Run: headless pygame with SDL's dummy video driver; simulated clock (each Clock.tick advances the game by its frame time, no real sleeping); random seed 0; keys injected as events and as key.get_pressed() state; no mouse input.
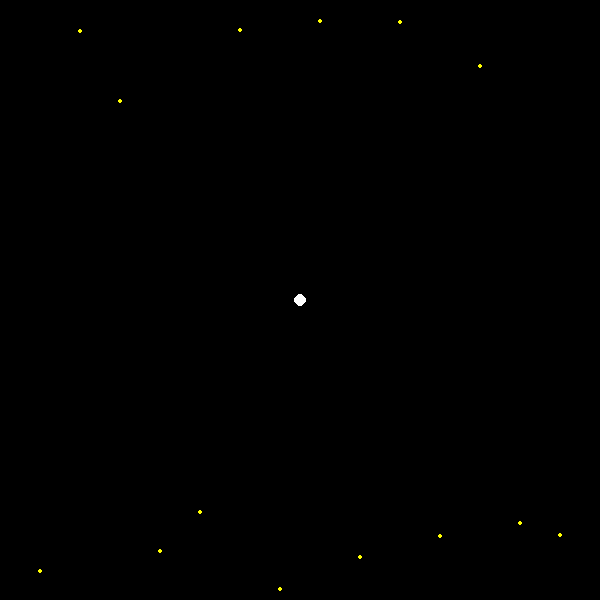
Frame 1 of 4 · flips 1–60 · no input
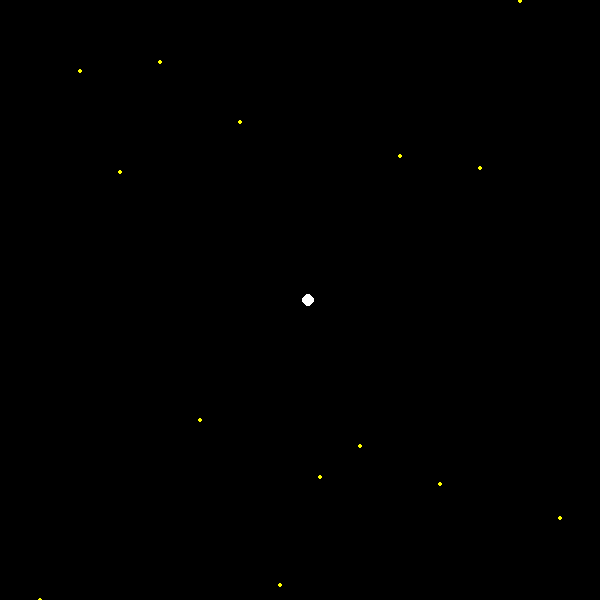
Frame 2 of 4 · flips 61–180 · tapped SPACE, RETURN · held RIGHT (→), D
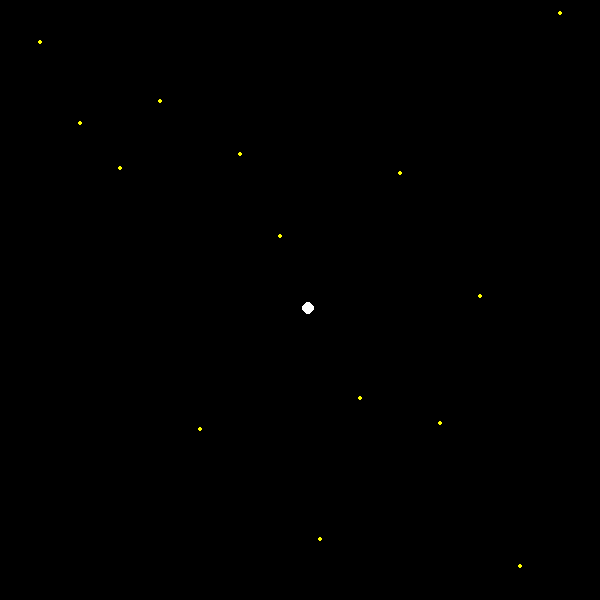
Frame 3 of 4 · flips 181–300 · held DOWN (↓), S
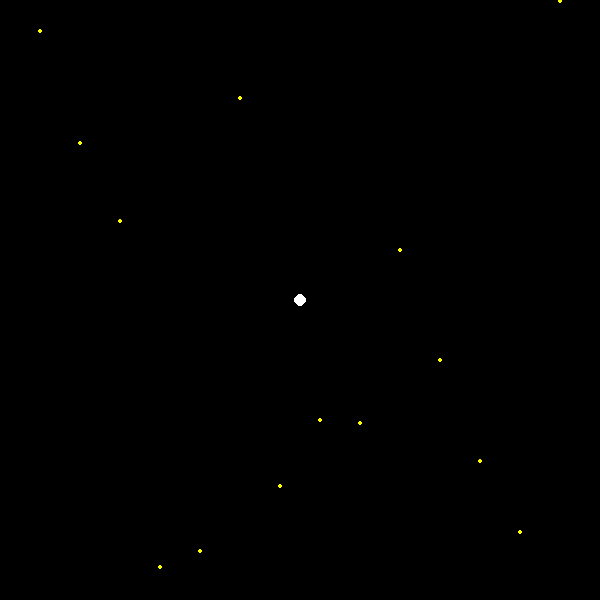
Frame 4 of 4 · flips 301–420 · held LEFT (←), A, UP (↑), W

The pygame program that drew these frames:

#떨어지는 공을 피해보기
import pygame
import sys
import random
from pygame.locals import QUIT,KEYDOWN,K_LEFT,K_RIGHT,K_UP,K_DOWN


WIDTH = 600
HEIGHT = 600
pygame.init()
pygame.key.set_repeat(10,10)
pygame.display.set_caption("Test")
SURFACE = pygame.display.set_mode((WIDTH, HEIGHT))
FPSCLOCK = pygame.time.Clock()


def main():
    Speedx = [1,10,20]
    posx = []
    posy = []
    C_xpos = 300
    C_ypos = 300
    for i in range(1,15):
        i *= 40
        posx.append(i)
    for j in range(1,15):
        j = 600
        posy.append(j)
    while True:
        SURFACE.fill((0, 0, 0))
        pygame.draw.circle(SURFACE, (255,255,255), (C_xpos, C_ypos), 6)
        for event in pygame.event.get():
            if event.type == QUIT:
                pygame.quit()
                sys.exit()

            if event.type == KEYDOWN:
                if event.key == K_LEFT:
                    C_xpos -= 8
                if event.key == K_RIGHT:
                    C_xpos += 8
                if event.key == K_UP:
                    C_ypos -= 8
                if event.key == K_DOWN:
                    C_ypos += 8

        for i in range(len(posx)):
            rd_Speed = random.choice(Speedx)
            posy[i] += rd_Speed
            pygame.draw.circle(SURFACE, (255, 255, 0), (posx[i], posy[i]), 2)
            if posy[i] > 600:
                posy[i] = 0

        pygame.display.update()
        FPSCLOCK.tick(30)

if __name__ == "__main__":
    main()
